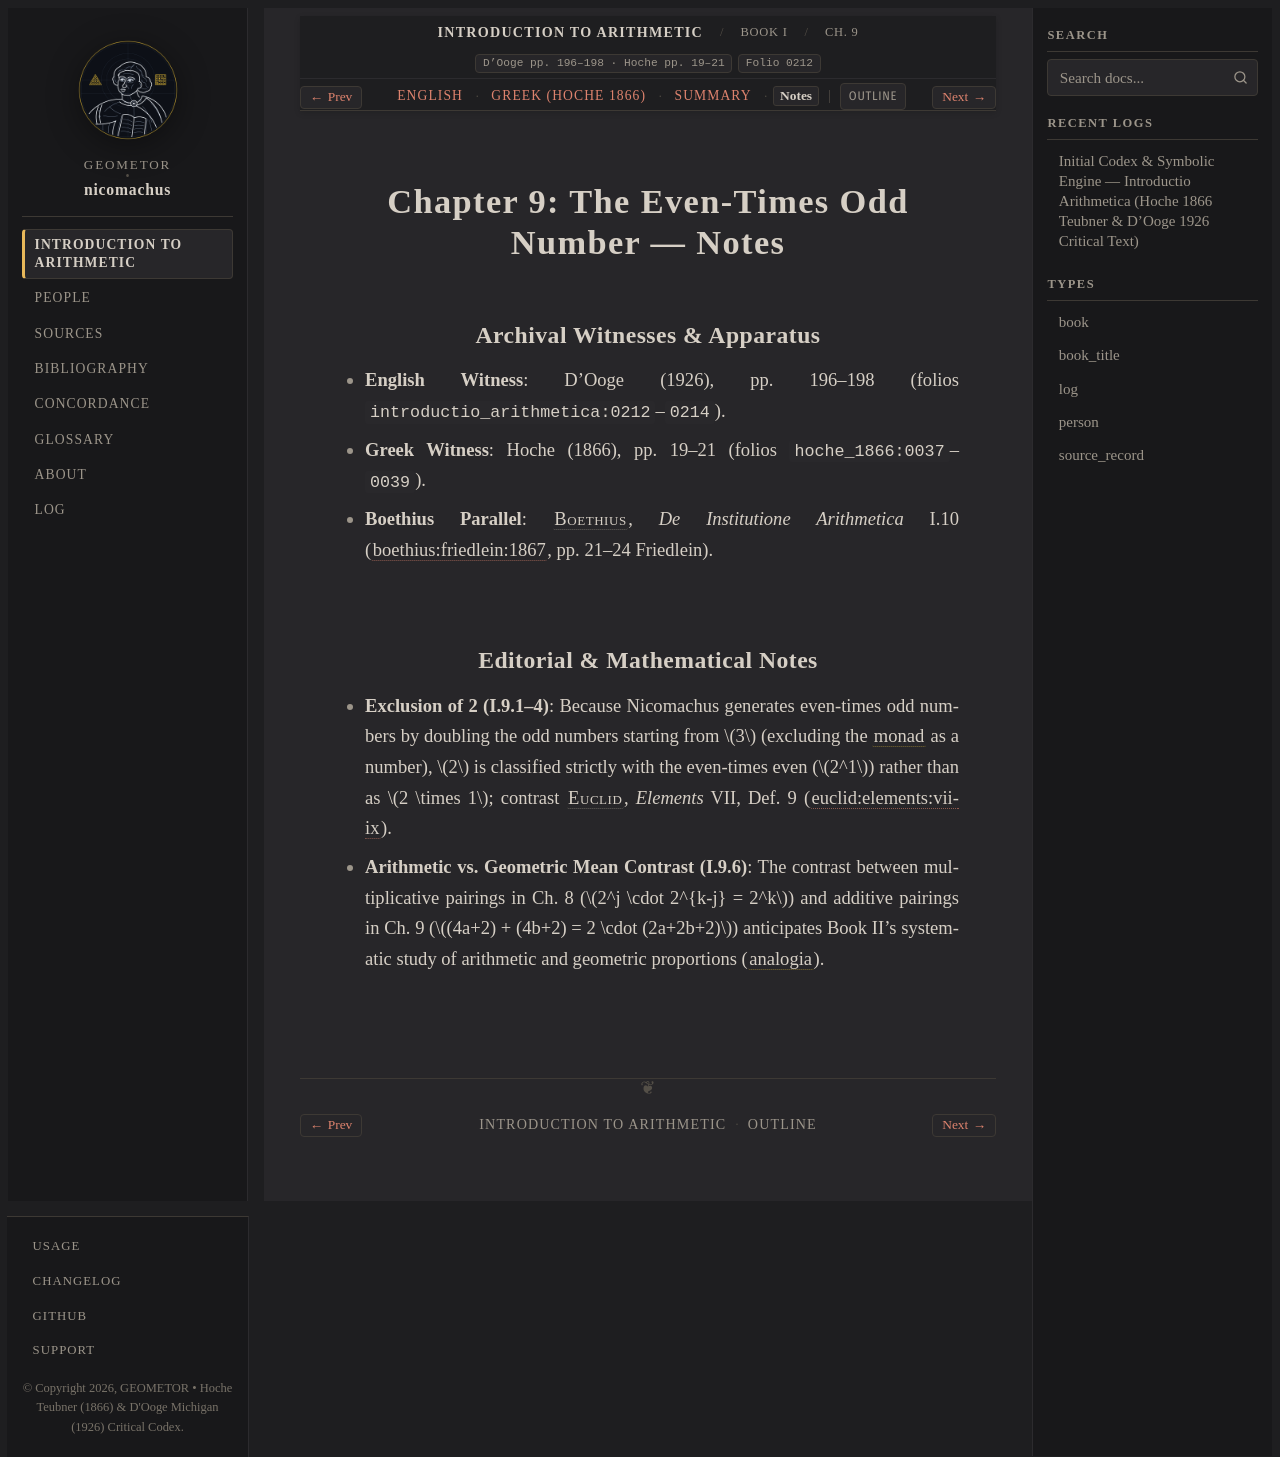

repository: geometor/nicomachus · page: introductio_arithmetica/book_01/ch_09/notes.html · generator: sphinx

:order: 9
:layout: book
:breadcrumb_title: Ch. 9: Even-Times Odd Numbers (Notes)
:title: Chapter 9: The Even-Times Odd Number — Notes
:canonical_id: Book I, Ch. 9
:original_id: D'Ooge pp. 196–198 · Hoche pp. 19–21
:folio: introductio_arithmetica:0212
:tracks: English: index | Greek: el | Summary: summary | Notes: notes

.. _nicomachus-notes-1-9:

============================================
Chapter 9: The Even-Times Odd Number — Notes
============================================

.. folio:: introductio_arithmetica:0212
   :page: p. 196

Archival Witnesses & Apparatus
------------------------------

* **English Witness**: D'Ooge (1926), pp. 196–198 (folios ``introductio_arithmetica:0212``–``0214``).
* **Greek Witness**: Hoche (1866), pp. 19–21 (folios ``hoche_1866:0037``–``0039``).
* **Boethius Parallel**: :person:`Boethius <boethius>`, *De Institutione Arithmetica* I.10 (:cite:`boethius:friedlein:1867`, pp. 21–24 Friedlein).

Editorial & Mathematical Notes
------------------------------

* **Exclusion of 2 (I.9.1–4)**: Because Nicomachus generates even-times odd numbers by doubling the odd numbers starting from :math:`3` (excluding the :term:`monad <monas>` as a number), :math:`2` is classified strictly with the even-times even (:math:`2^1`) rather than as :math:`2 \times 1`; contrast :person:`Euclid <euclid>`, *Elements* VII, Def. 9 (:cite:`euclid:elements:vii-ix`).
* **Arithmetic vs. Geometric Mean Contrast (I.9.6)**: The contrast between multiplicative pairings in Ch. 8 (:math:`2^j \cdot 2^{k-j} = 2^k`) and additive pairings in Ch. 9 (:math:`(4a+2) + (4b+2) = 2 \cdot (2a+2b+2)`) anticipates Book II's systematic study of arithmetic and geometric proportions (:term:`analogia`).
